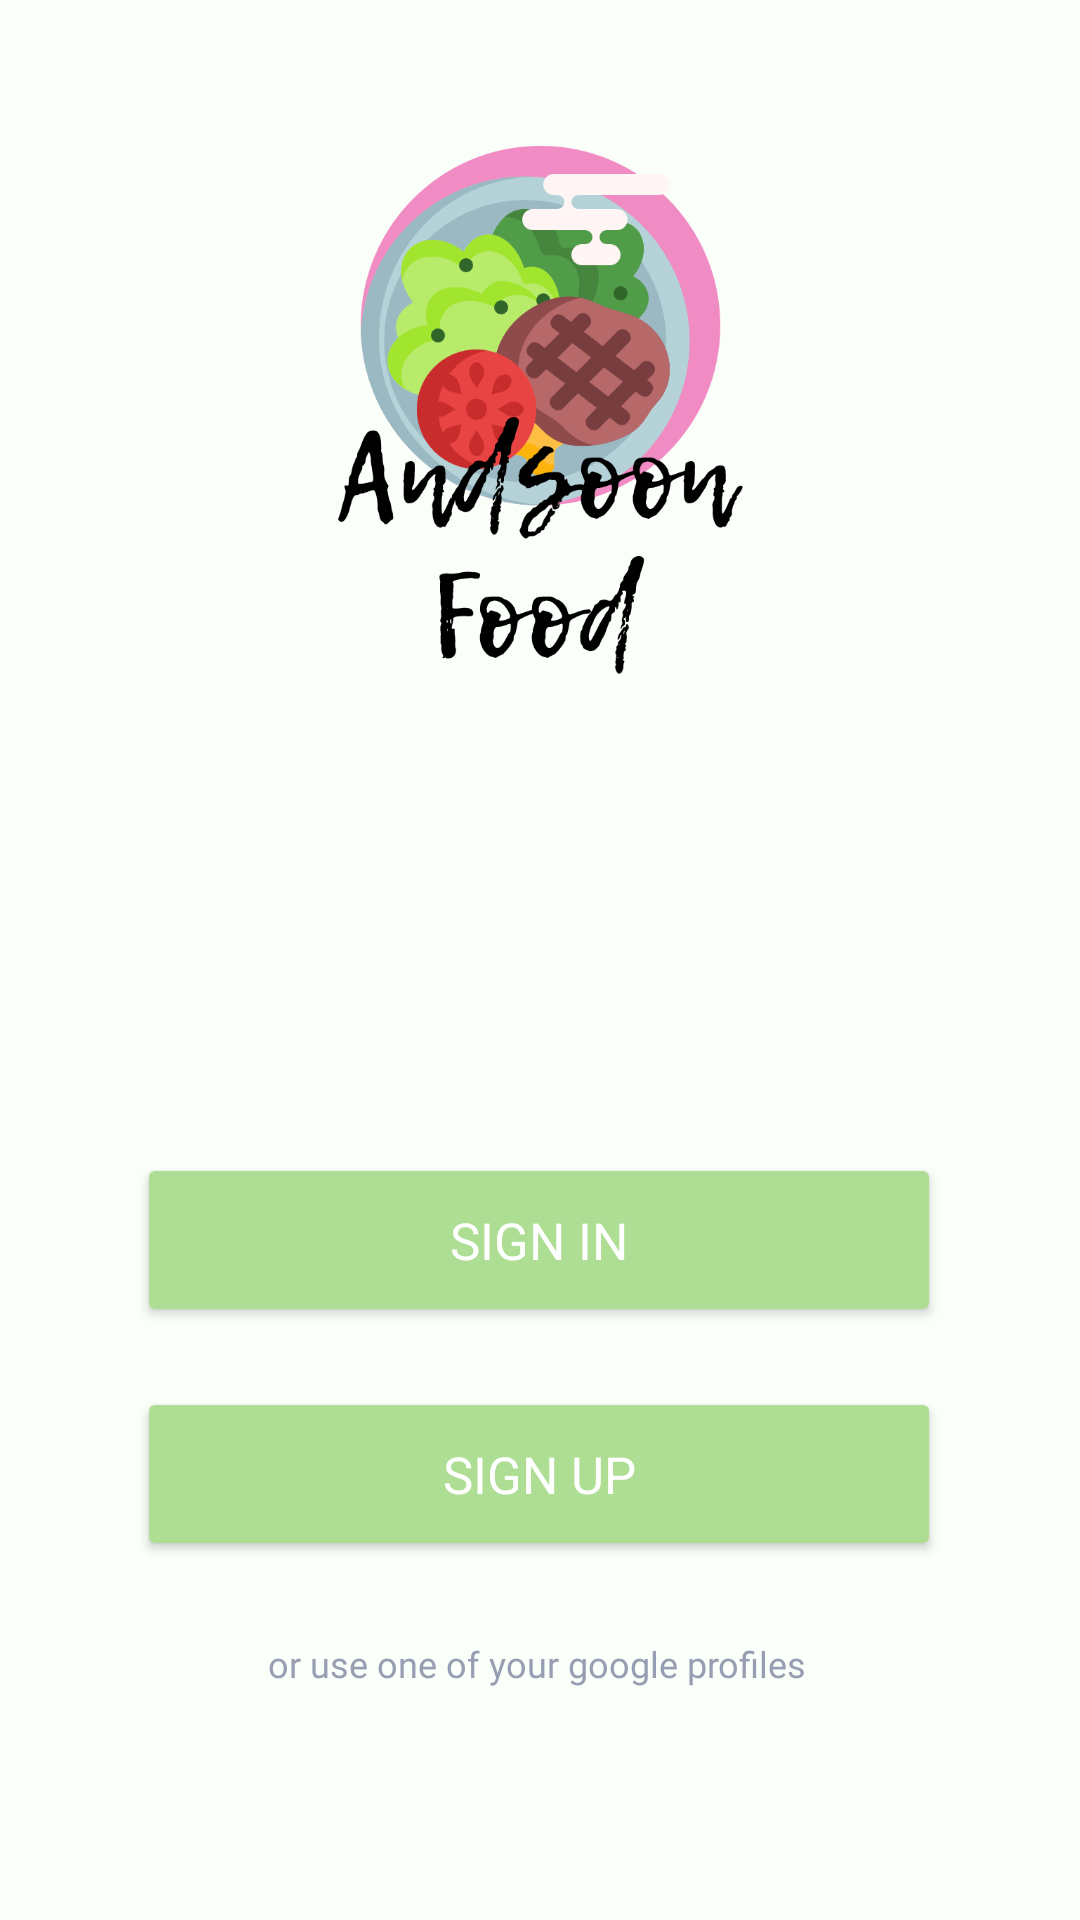

Android layout source for this screen:
<!-- AndroidManifest.xml: application theme AppTheme -->
<!-- res/layout/fragment_main_sign.xml -->
<?xml version="1.0" encoding="utf-8"?>
<FrameLayout xmlns:android="http://schemas.android.com/apk/res/android"
    xmlns:tools="http://schemas.android.com/tools"
    xmlns:app="http://schemas.android.com/apk/res-auto"
    android:layout_width="match_parent"
    android:layout_height="match_parent"
    tools:context=".loginpages.MainSignFragment">

    <androidx.constraintlayout.widget.ConstraintLayout
        android:layout_width="match_parent"
        android:layout_height="match_parent"
        android:background="#fafffa"
      >


        <ImageView
            android:id="@+id/imageView4"
            android:layout_width="197dp"
            android:layout_height="199dp"
            app:layout_constraintBottom_toBottomOf="parent"
            app:layout_constraintEnd_toEndOf="parent"
            app:layout_constraintStart_toStartOf="parent"
            app:layout_constraintTop_toTopOf="parent"
            app:layout_constraintVertical_bias="0.103"
            app:srcCompat="@drawable/dish" />

        <Button
            android:id="@+id/sign_in_main_button"
            style="@style/SignButtonStyle"
            android:layout_width="268dp"
            android:layout_height="58dp"
            android:layout_marginTop="140dp"
            android:text="@string/SignIn"
            app:layout_constraintEnd_toEndOf="parent"
            app:layout_constraintHorizontal_bias="0.496"
            app:layout_constraintStart_toStartOf="parent"
            app:layout_constraintTop_toBottomOf="@+id/imageView4"
            tools:ignore="DuplicateSpeakableTextCheck" />

        <Button
            android:id="@+id/sign_up_main_button"
            style="@style/SignButtonStyle"
            android:layout_width="268dp"
            android:layout_height="58dp"
            android:layout_marginTop="20dp"
            android:text="@string/SignUp"
            app:layout_constraintEnd_toEndOf="parent"
            app:layout_constraintHorizontal_bias="0.496"
            app:layout_constraintStart_toStartOf="parent"
            app:layout_constraintTop_toBottomOf="@+id/sign_in_main_button"
            tools:ignore="DuplicateSpeakableTextCheck" />

        <TextView
            android:id="@+id/google_label"
            style="@style/SignTextStyle"
            android:layout_width="wrap_content"
            android:layout_height="wrap_content"
            android:layout_marginTop="104dp"
            android:text="@string/google_label_text"
            app:layout_constraintBottom_toBottomOf="parent"
            app:layout_constraintEnd_toEndOf="parent"
            app:layout_constraintHorizontal_bias="0.495"
            app:layout_constraintStart_toStartOf="parent"
            app:layout_constraintTop_toBottomOf="@+id/sign_in_main_button"
            app:layout_constraintVertical_bias="0.0" />

    </androidx.constraintlayout.widget.ConstraintLayout>

</FrameLayout>
<!-- resources referenced by this layout -->
<resources>
  <!-- drawable dish: png bitmap (drawable, 82951 bytes) -->
  <string name="SignIn">Sign In</string>
  <string name="SignUp">Sign Up</string>
  <string name="google_label_text">or use one of your google profiles</string>
  <style name="SignButtonStyle">
          <item name="android:backgroundTint">#aedd94</item>
          <item name="android:textAlignment">center</item>
          <item name="android:color">#aedd94</item>
          <item name="android:textColor">#FFFFFF</item>
          <item name="android:textSize">17sp</item>
          <item name="android:fontFamily">@font/asap</item>
      </style>
  <style name="SignTextStyle">
  
          <item name="android:textAlignment">center</item>
  
          <item name="android:textColor">#989eb1</item>
          <item name="android:textSize">12sp</item>
          <item name="android:fontFamily">@font/quicksand_bold</item>
      </style>
  <style name="AppTheme" parent="Theme.AppCompat.Light.NoActionBar">
  
      </style>
</resources>
